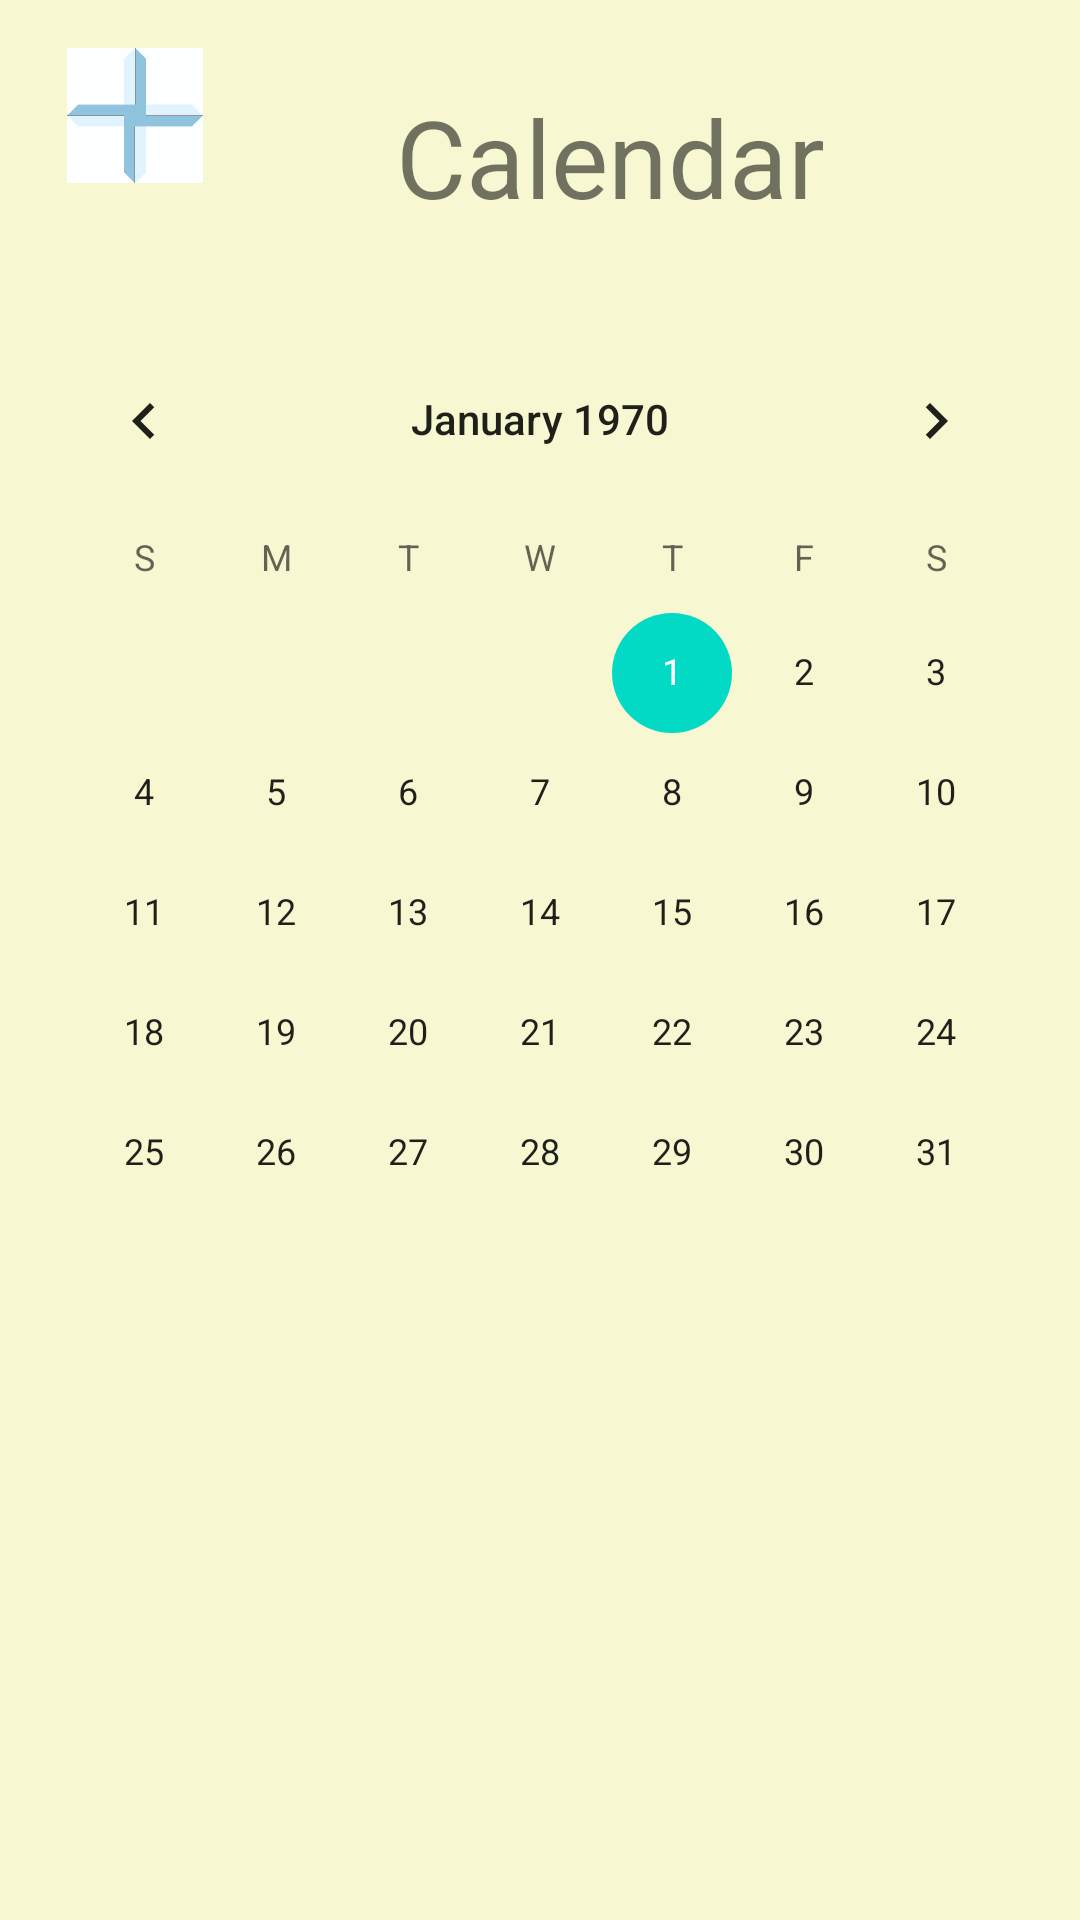

Produce the Android XML layout that renders to this screen, including the resource entries it uses.
<!-- AndroidManifest.xml: application theme Theme.Hospital_App -->
<!-- res/layout/activity__calendar.xml -->
<?xml version="1.0" encoding="utf-8"?>
<androidx.coordinatorlayout.widget.CoordinatorLayout xmlns:android="http://schemas.android.com/apk/res/android"
    xmlns:app="http://schemas.android.com/apk/res-auto"
    xmlns:tools="http://schemas.android.com/tools"
    android:layout_width="match_parent"
    android:layout_height="match_parent"
    android:background="#F7f7d1"
    tools:context=".Activity_Calendar">


    <androidx.constraintlayout.widget.ConstraintLayout
        android:id="@+id/constraintLayout"
        android:layout_width="match_parent"
        android:layout_height="match_parent"
        app:layout_anchor="@+id/constraintLayout"
        app:layout_anchorGravity="center">

        <ImageView
            android:id="@+id/imageView12"
            android:layout_width="58dp"
            android:layout_height="45dp"
            android:layout_marginStart="16dp"
            android:layout_marginLeft="16dp"
            android:layout_marginTop="16dp"
            app:layout_constraintStart_toStartOf="parent"
            app:layout_constraintTop_toTopOf="parent"
            app:srcCompat="@drawable/logo" />

        <TextView
            android:id="@+id/textView2"
            android:layout_width="wrap_content"
            android:layout_height="wrap_content"
            android:layout_marginStart="132dp"
            android:layout_marginLeft="132dp"
            android:layout_marginTop="28dp"
            android:text="Calendar"
            android:textSize="36sp"
            app:layout_constraintStart_toStartOf="parent"
            app:layout_constraintTop_toTopOf="parent" />

        <Button
            android:id="@+id/buttonCalendarBack"
            android:layout_width="wrap_content"
            android:layout_height="wrap_content"
            android:layout_marginStart="128dp"
            android:layout_marginLeft="128dp"
            android:layout_marginTop="664dp"
            android:layout_marginBottom="19dp"
            android:text="Back to Menu"
            app:backgroundTint="@color/teal_700"
            app:layout_constraintBottom_toBottomOf="parent"
            app:layout_constraintStart_toStartOf="parent"
            app:layout_constraintTop_toTopOf="parent"
            app:layout_constraintVertical_bias="1.0" />

        <CalendarView
            android:id="@+id/calendarView"
            android:layout_width="wrap_content"
            android:layout_height="wrap_content"
            android:layout_marginTop="30dp"
            app:layout_constraintEnd_toEndOf="parent"
            app:layout_constraintStart_toStartOf="parent"
            app:layout_constraintTop_toBottomOf="@+id/textView2" />
    </androidx.constraintlayout.widget.ConstraintLayout>

</androidx.coordinatorlayout.widget.CoordinatorLayout>
<!-- resources referenced by this layout -->
<resources>
  <!-- drawable logo: jpg bitmap (drawable, 674569 bytes) -->
  <style name="Theme.Hospital_App" parent="Theme.MaterialComponents.DayNight.DarkActionBar">
          
          <item name="colorPrimary">@color/purple_500</item>
          <item name="colorPrimaryVariant">@color/purple_700</item>
          <item name="colorOnPrimary">@color/white</item>
          
          <item name="colorSecondary">@color/teal_200</item>
          <item name="colorSecondaryVariant">@color/teal_700</item>
          <item name="colorOnSecondary">@color/black</item>
          
          <item name="android:statusBarColor" tools:targetApi="l">?attr/colorPrimaryVariant</item>
          
      </style>
  <!-- not gathered from this repository: default colours our renderer supplied (Android Studio template values) -->
  <color name="purple_500">#FF6200EE</color>
  <color name="purple_700">#FF3700B3</color>
  <color name="teal_200">#FF03DAC5</color>
  <color name="teal_700">#FF018786</color>
  <color name="black">#FF000000</color>
  <color name="white">#FFFFFFFF</color>
</resources>
